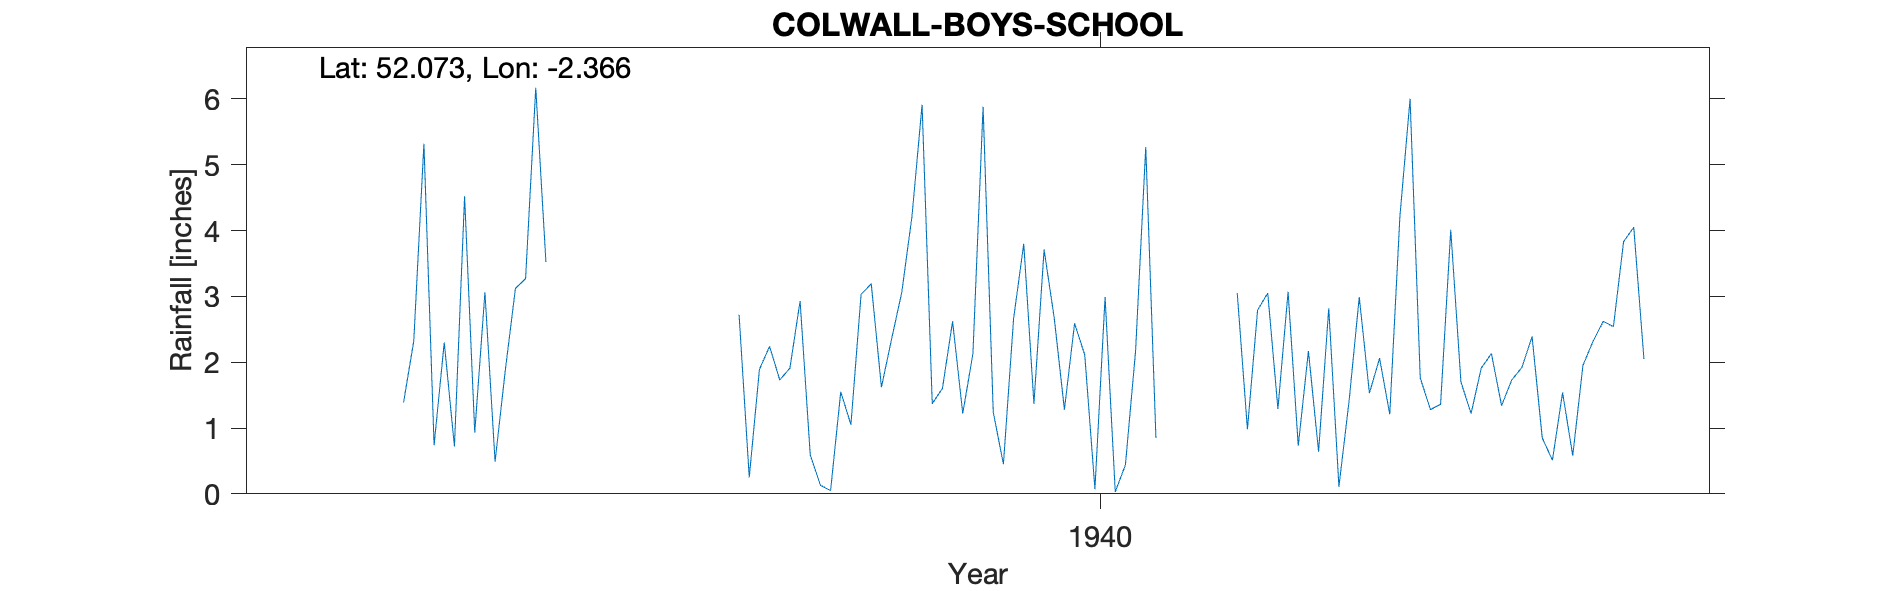

Source data for this figure (header and first rows):
COLWALL (BOY'S SCHOOL), , , , , , , , , , , , , , , , , , , , 
Grid ref, SO750417, Long, -2.366, Lat, 52.07, Elevation, 410, ft, , , , , , , , , , , , 
Station no, 2259/5, , , , , , , , , , , , , , , , , , , 
, 1931, 1932, 1933, 1934, 1935, 1936, 1937, 1938, 1939, 1940, 1941, 1942, 1943, 1944, 1945, 1946, 1947, 1948, 1949, 1950
January, , , , , 0.74, , , 2.93, 5.91, 3.71, , 3.07, 6, 2.39, , , , , , 
February, , , , , 2.3, , , 0.59, 1.37, 2.67, , 0.73, 1.76, 0.85, , , , , , 
March, , , , , 0.72, , , 0.13, 1.6, 1.28, , 2.17, 1.28, 0.51, , , , , , 
April, , , , , 4.52, , , 0.05, 2.62, 2.59, , 0.64, 1.36, 1.54, , , , , , 
May, , , , , 0.93, , , 1.55, 1.22, 2.11, , 2.82, 4.01, 0.58, , , , , , 
June, , , , , 3.06, , , 1.05, 2.13, 0.07, , 0.11, 1.7, 1.95, , , , , , 
July, , , , , 0.49, , 2.72, 3.03, 5.88, 2.99, , 1.41, 1.22, 2.32, , , , , , 
August, , , , , 1.87, , 0.25, 3.19, 1.24, 0.03, 3.05, 2.99, 1.91, 2.62, , , , , , 
September, , , , , 3.12, , 1.89, 1.62, 0.45, 0.44, 0.98, 1.53, 2.13, 2.54, , , , , , 
October, , , , 1.39, 3.27, , 2.24, 2.35, 2.66, 2.17, 2.79, 2.06, 1.34, 3.83, , , , , , 
November, , , , 2.32, 6.17, , 1.73, 3.06, 3.8, 5.27, 3.05, 1.21, 1.73, 4.05, , , , , , 
December, , , , 5.32, 3.52, , 1.91, 4.21, 1.37, 0.85, 1.29, 4.22, 1.92, 2.05, , , , , , 
Total, , , , , 30.71, , , 23.76, 30.25, 24.18, , 22.96, 26.36, 25.23, , , , , , 
